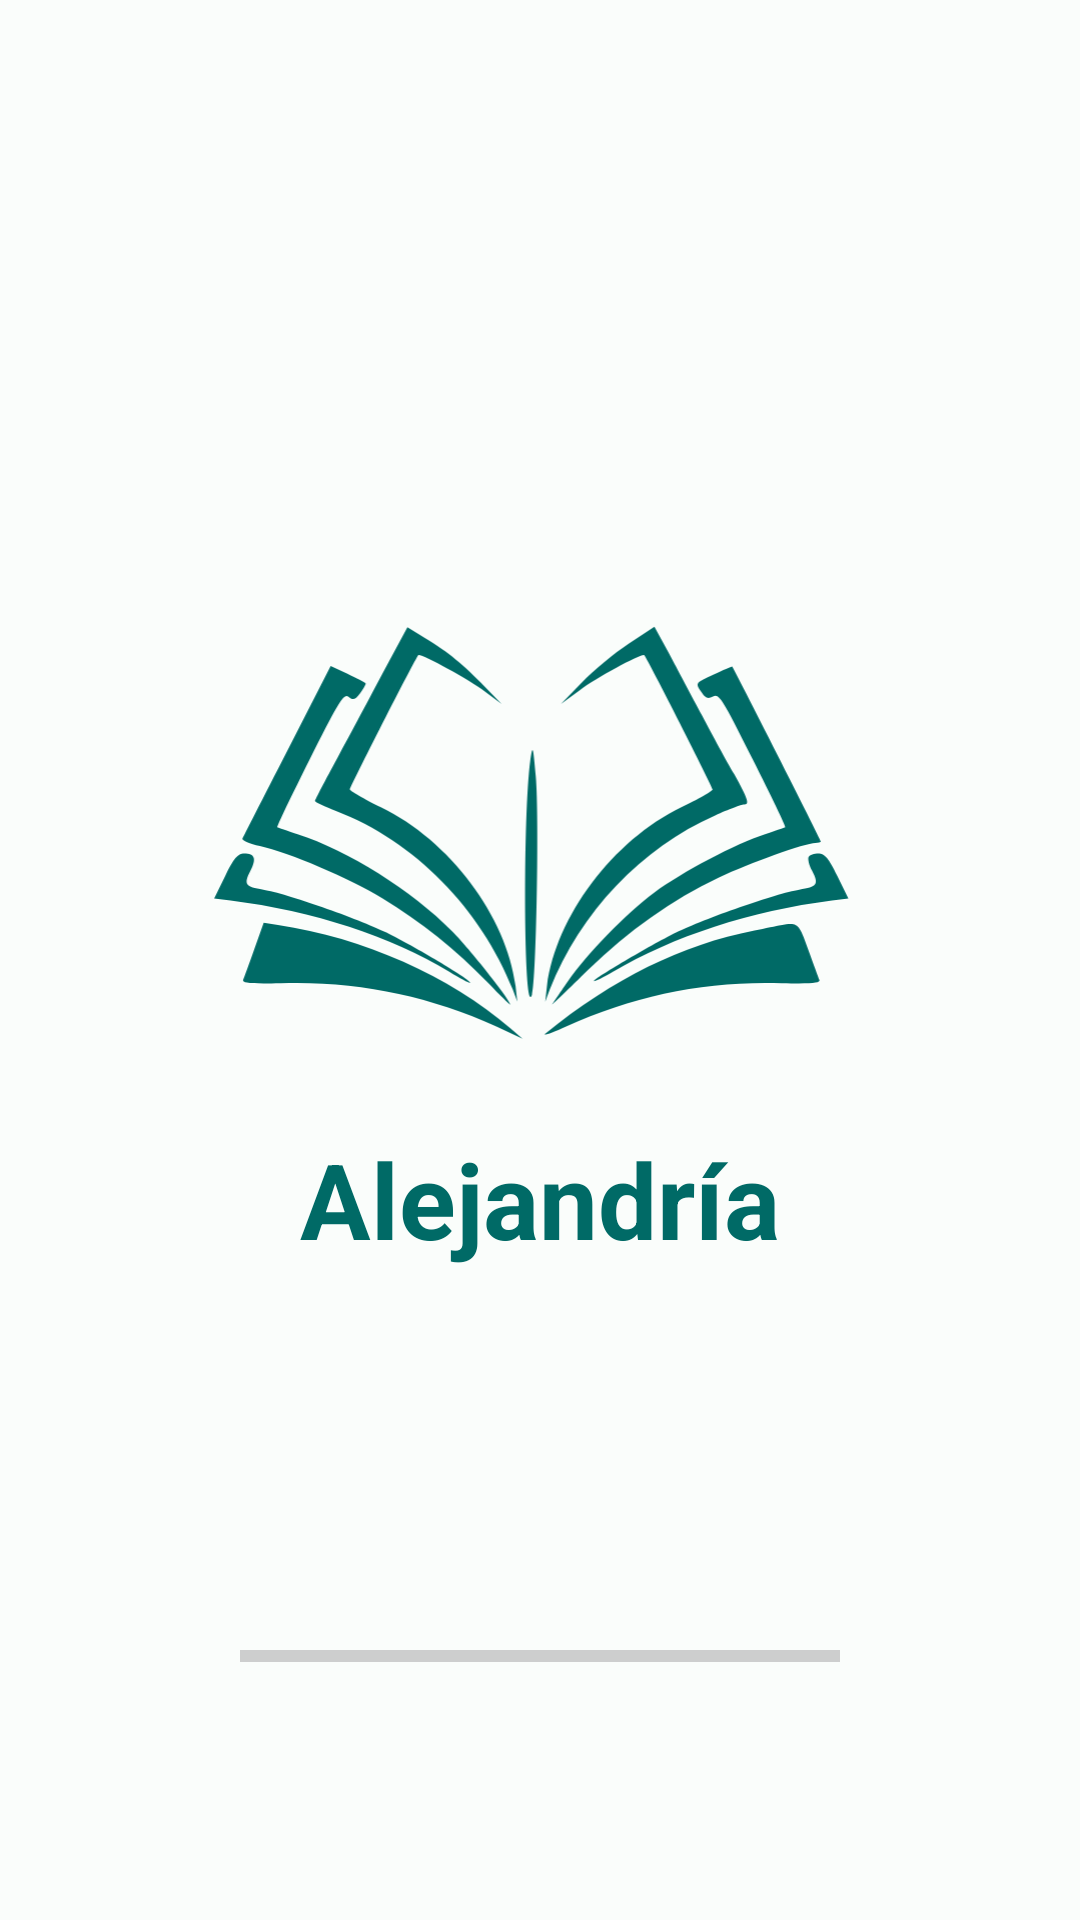

Produce the Android XML layout that renders to this screen, including the resource entries it uses.
<!-- AndroidManifest.xml: application theme Theme.AlejandriaApp -->
<!-- res/layout/activity_splash_screen.xml -->
<?xml version="1.0" encoding="utf-8"?>
<androidx.constraintlayout.widget.ConstraintLayout xmlns:android="http://schemas.android.com/apk/res/android"
    xmlns:app="http://schemas.android.com/apk/res-auto"
    android:layout_width="match_parent"
    android:layout_height="match_parent"
    android:background="?attr/colorSurface">

    <ImageView
        android:id="@+id/splash_logo_image"
        android:layout_width="@dimen/splash_screen_width"
        android:layout_height="@dimen/splash_screen_height"
        android:src="@drawable/alejandria_logo"
        app:layout_constraintBottom_toBottomOf="parent"
        app:layout_constraintLeft_toLeftOf="parent"
        app:layout_constraintRight_toRightOf="parent"
        app:layout_constraintTop_toTopOf="parent"
        app:layout_constraintVertical_bias="0.401"
        app:tint="?attr/colorPrimary" />

    <TextView
        android:id="@+id/splash_logo_title"
        android:layout_width="wrap_content"
        android:layout_height="wrap_content"
        android:text="@string/app_name"
        android:textColor="?attr/colorPrimary"
        android:textSize="@dimen/splash_screen_logo_size"
        android:textStyle="bold"
        app:layout_constraintEnd_toEndOf="parent"
        app:layout_constraintStart_toStartOf="parent"
        app:layout_constraintTop_toBottomOf="@+id/splash_logo_image" />


    <ProgressBar
        android:id="@+id/progress_bar_splash_screen"
        style="?android:attr/progressBarStyleHorizontal"
        android:layout_width="@dimen/splash_screen_height"
        android:layout_height="wrap_content"
        android:layout_marginBottom="@dimen/margin_bottom_progress_bar_splash_screen"
        android:progressTint="?attr/colorPrimary"
        app:layout_constraintBottom_toBottomOf="parent"
        app:layout_constraintLeft_toLeftOf="parent"
        app:layout_constraintRight_toRightOf="parent" />


</androidx.constraintlayout.widget.ConstraintLayout>
<!-- resources referenced by this layout -->
<resources>
  <dimen name="margin_bottom_progress_bar_splash_screen">80dp</dimen>
  <dimen name="splash_screen_height">200dp</dimen>
  <dimen name="splash_screen_logo_size">35sp</dimen>
  <dimen name="splash_screen_width">300dp</dimen>
  <string name="app_name">Alejandría</string>
  <style name="Theme.AlejandriaApp" parent="Base.Theme.AlejandriaApp" />
  <color name="md_theme_light_primary">#006A66</color>
  <color name="md_theme_light_onPrimary">#FFFFFF</color>
  <color name="md_theme_light_primaryContainer">#70F7F0</color>
  <color name="md_theme_light_onPrimaryContainer">#00201E</color>
  <color name="md_theme_light_secondary">#4A6361</color>
  <color name="md_theme_light_onSecondary">#FFFFFF</color>
  <color name="md_theme_light_secondaryContainer">#CCE8E5</color>
  <color name="md_theme_light_onSecondaryContainer">#051F1E</color>
  <color name="md_theme_light_tertiary">#49607B</color>
  <color name="md_theme_light_onTertiary">#FFFFFF</color>
  <color name="md_theme_light_tertiaryContainer">#D0E4FF</color>
  <color name="md_theme_light_onTertiaryContainer">#011D34</color>
  <color name="md_theme_light_error">#BA1A1A</color>
  <color name="md_theme_light_errorContainer">#FFDAD6</color>
  <color name="md_theme_light_onError">#FFFFFF</color>
  <color name="md_theme_light_onErrorContainer">#410002</color>
  <color name="md_theme_light_background">#FAFDFB</color>
  <color name="md_theme_light_onBackground">#191C1C</color>
  <color name="md_theme_light_surface">#FAFDFB</color>
  <color name="md_theme_light_onSurface">#191C1C</color>
  <color name="md_theme_light_surfaceVariant">#DAE5E3</color>
  <color name="md_theme_light_onSurfaceVariant">#3F4948</color>
  <color name="md_theme_light_outline">#6F7978</color>
  <color name="md_theme_light_inverseOnSurface">#EFF1F0</color>
  <color name="md_theme_light_inverseSurface">#2D3131</color>
  <color name="md_theme_light_inversePrimary">#4EDAD3</color>
</resources>
